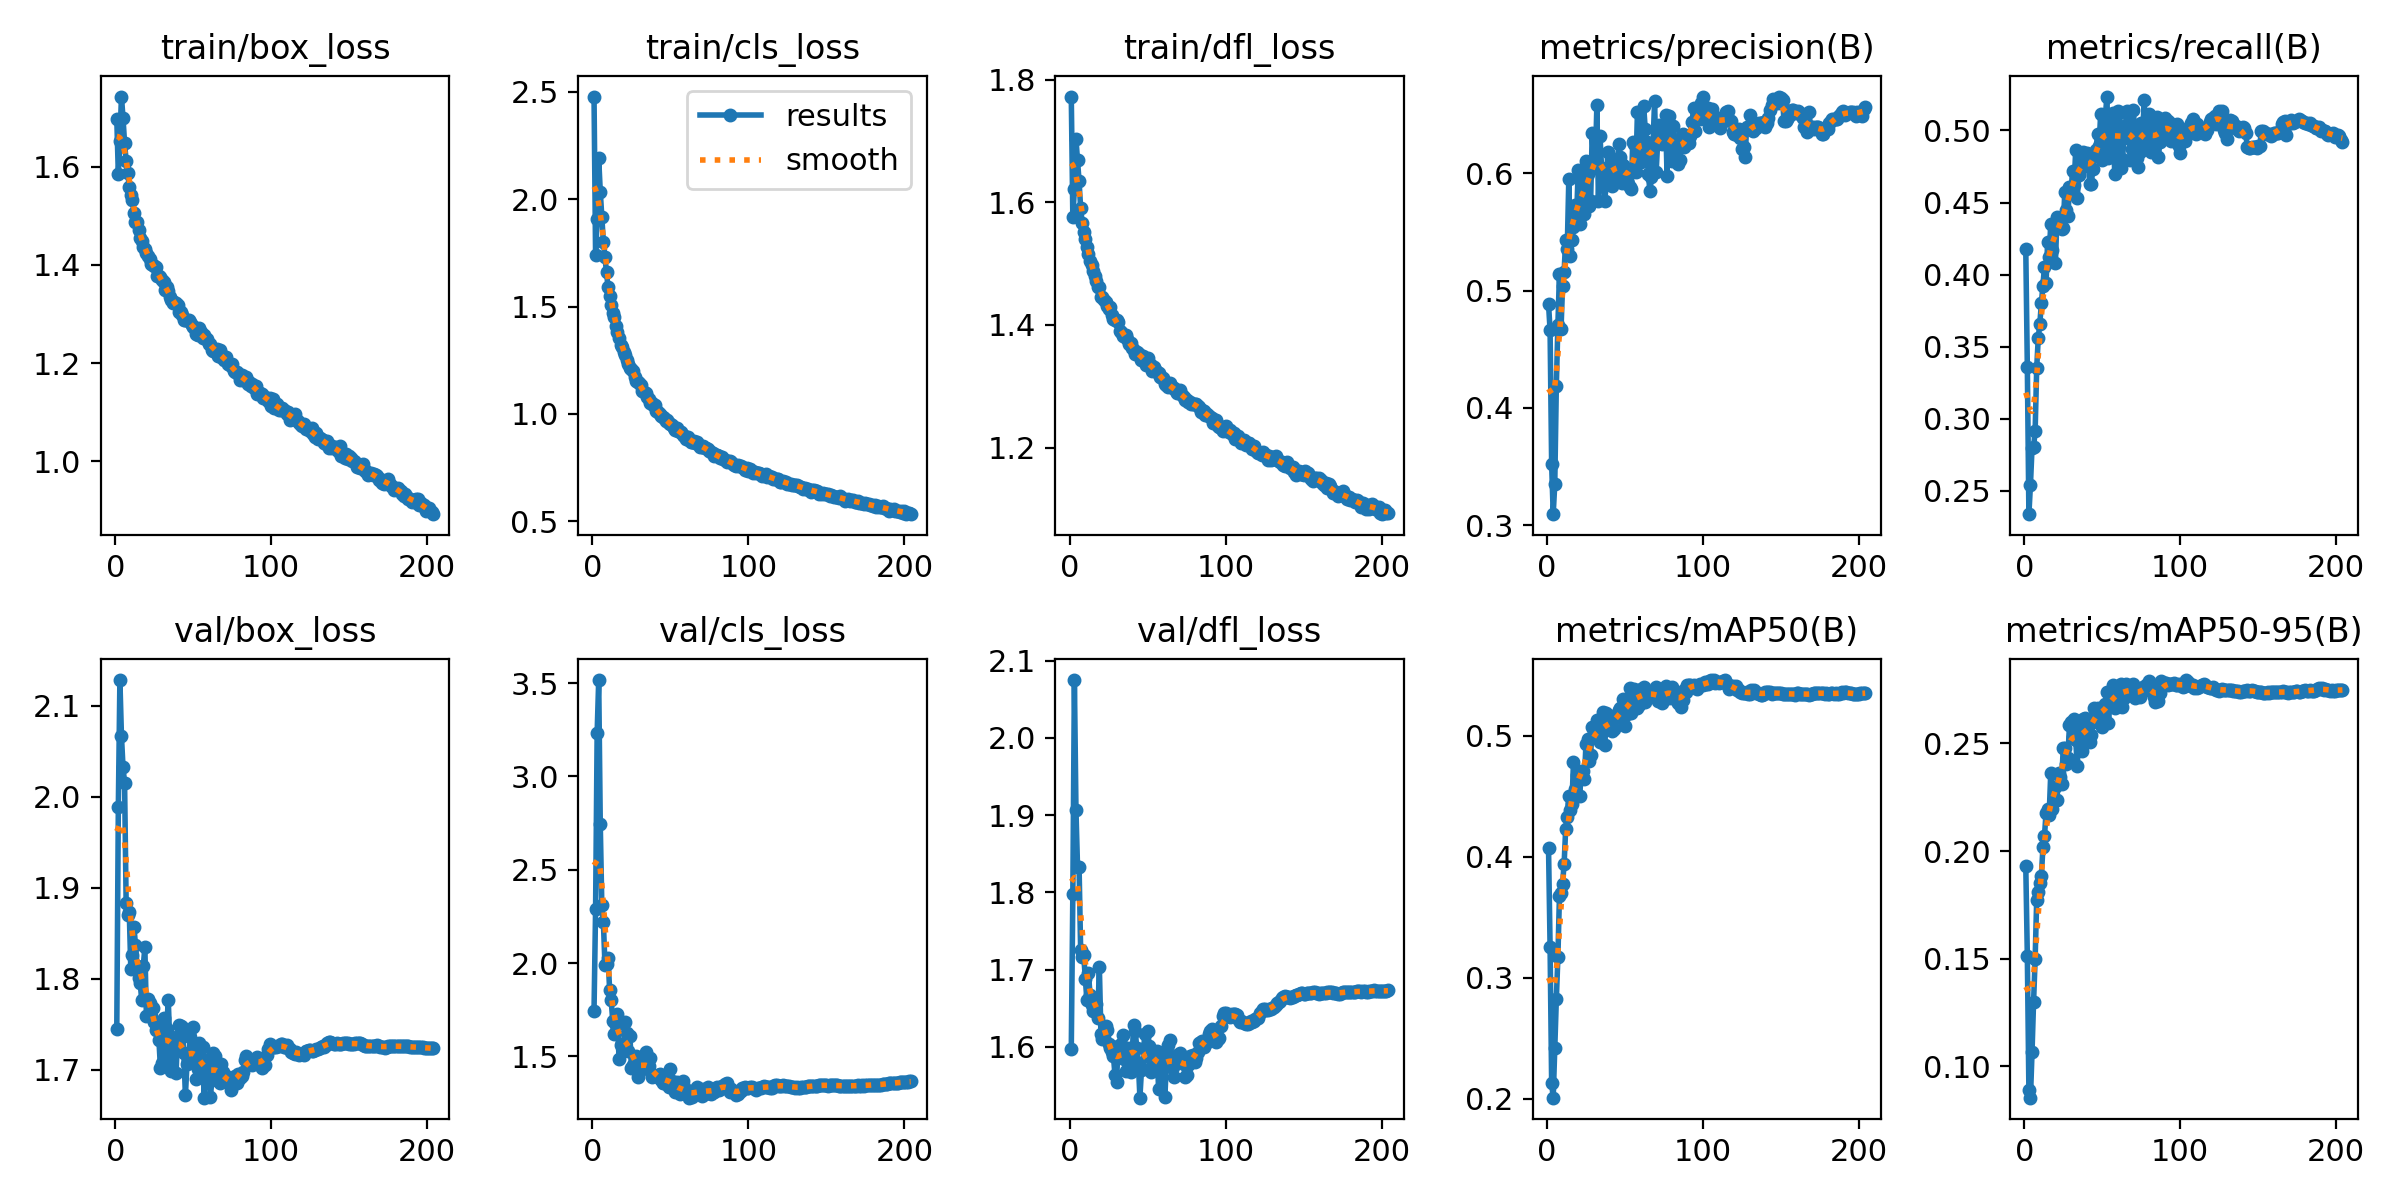

Data behind this chart, as committed beside it:
epoch, time, train/box_loss, train/cls_loss, train/dfl_loss, metrics/precision(B), metrics/recall(B), metrics/mAP50(B), metrics/mAP50-95(B), val/box_loss, val/cls_loss, val/dfl_loss, lr/pg0, lr/pg1, lr/pg2
1, 41.1, 1.698, 2.478, 1.772, 0.4885, 0.4178, 0.4076, 0.1931, 1.744, 1.746, 1.597, 0.00332, 0.00332, 0.00332
2, 81.69, 1.585, 1.74, 1.576, 0.4662, 0.3357, 0.3255, 0.1512, 1.989, 2.288, 1.798, 0.006631, 0.006631, 0.006631
3, 119, 1.652, 1.908, 1.622, 0.3519, 0.2339, 0.213, 0.08895, 2.128, 3.234, 2.075, 0.00992, 0.00992, 0.00992
4, 156.1, 1.743, 2.19, 1.703, 0.3095, 0.2544, 0.2009, 0.08552, 2.067, 3.517, 1.907, 0.009901, 0.009901, 0.009901
5, 193.2, 1.699, 2.036, 1.669, 0.3351, 0.2798, 0.2418, 0.1065, 2.032, 2.744, 1.833, 0.009868, 0.009868, 0.009868
6, 230.3, 1.649, 1.916, 1.634, 0.4186, 0.2802, 0.2821, 0.1301, 2.015, 2.309, 1.833, 0.009835, 0.009835, 0.009835
7, 267, 1.612, 1.799, 1.591, 0.4706, 0.2918, 0.3169, 0.1499, 1.883, 2.219, 1.726, 0.009802, 0.009802, 0.009802
8, 303.6, 1.588, 1.729, 1.566, 0.5137, 0.3352, 0.3676, 0.1774, 1.87, 1.991, 1.716, 0.009769, 0.009769, 0.009769
9, 340.5, 1.56, 1.66, 1.552, 0.467, 0.3561, 0.37, 0.1809, 1.873, 1.993, 1.718, 0.009736, 0.009736, 0.009736
10, 377.1, 1.542, 1.589, 1.54, 0.5038, 0.3661, 0.3778, 0.1853, 1.81, 2.027, 1.688, 0.009703, 0.009703, 0.009703
11, 413.7, 1.532, 1.548, 1.526, 0.5161, 0.38, 0.3942, 0.1887, 1.826, 1.858, 1.661, 0.00967, 0.00967, 0.00967
12, 450.7, 1.505, 1.507, 1.515, 0.5435, 0.3924, 0.4231, 0.2018, 1.857, 1.799, 1.696, 0.009637, 0.009637, 0.009637
13, 487.6, 1.488, 1.469, 1.504, 0.5357, 0.4056, 0.4325, 0.2072, 1.837, 1.691, 1.668, 0.009604, 0.009604, 0.009604
14, 524.7, 1.487, 1.451, 1.498, 0.5948, 0.3945, 0.4504, 0.2178, 1.814, 1.617, 1.654, 0.009571, 0.009571, 0.009571
15, 561.8, 1.471, 1.411, 1.487, 0.5297, 0.4226, 0.4388, 0.2193, 1.8, 1.668, 1.646, 0.009538, 0.009538, 0.009538
16, 598.6, 1.456, 1.382, 1.48, 0.5429, 0.4124, 0.4433, 0.2167, 1.795, 1.729, 1.651, 0.009505, 0.009505, 0.009505
17, 635.2, 1.45, 1.352, 1.471, 0.5542, 0.4353, 0.4783, 0.2361, 1.776, 1.487, 1.656, 0.009472, 0.009472, 0.009472
18, 671.9, 1.437, 1.323, 1.462, 0.5732, 0.4172, 0.4561, 0.2197, 1.814, 1.56, 1.638, 0.009439, 0.009439, 0.009439
19, 708.7, 1.433, 1.312, 1.463, 0.5616, 0.4344, 0.4676, 0.2237, 1.834, 1.564, 1.703, 0.009406, 0.009406, 0.009406
20, 745.2, 1.424, 1.29, 1.445, 0.6026, 0.4082, 0.4643, 0.2296, 1.759, 1.561, 1.617, 0.009373, 0.009373, 0.009373
21, 782, 1.418, 1.274, 1.445, 0.5569, 0.4399, 0.4505, 0.2238, 1.778, 1.686, 1.61, 0.00934, 0.00934, 0.00934
22, 819, 1.413, 1.252, 1.44, 0.5927, 0.4329, 0.4705, 0.2363, 1.773, 1.623, 1.611, 0.009307, 0.009307, 0.009307
23, 855.7, 1.401, 1.231, 1.437, 0.5823, 0.4387, 0.4708, 0.2345, 1.759, 1.528, 1.626, 0.009274, 0.009274, 0.009274
24, 892.7, 1.4, 1.215, 1.43, 0.5656, 0.4317, 0.4644, 0.231, 1.768, 1.61, 1.622, 0.009241, 0.009241, 0.009241
25, 929.4, 1.397, 1.211, 1.426, 0.61, 0.4325, 0.493, 0.2479, 1.752, 1.439, 1.603, 0.009208, 0.009208, 0.009208
26, 966.2, 1.396, 1.199, 1.429, 0.5996, 0.457, 0.497, 0.2479, 1.743, 1.452, 1.598, 0.009175, 0.009175, 0.009175
27, 1003, 1.378, 1.173, 1.417, 0.5724, 0.4452, 0.4788, 0.2406, 1.746, 1.497, 1.594, 0.009142, 0.009142, 0.009142
28, 1040, 1.378, 1.156, 1.409, 0.5766, 0.4407, 0.484, 0.2434, 1.733, 1.503, 1.589, 0.009109, 0.009109, 0.009109
29, 1076, 1.375, 1.149, 1.409, 0.6343, 0.461, 0.5075, 0.2584, 1.702, 1.388, 1.564, 0.009076, 0.009076, 0.009076
30, 1113, 1.368, 1.143, 1.408, 0.6046, 0.4576, 0.5039, 0.2598, 1.707, 1.417, 1.555, 0.009043, 0.009043, 0.009043
31, 1150, 1.365, 1.133, 1.404, 0.6087, 0.4717, 0.5039, 0.2529, 1.757, 1.447, 1.601, 0.00901, 0.00901, 0.00901
32, 1187, 1.35, 1.108, 1.39, 0.6579, 0.4621, 0.513, 0.2614, 1.711, 1.43, 1.591, 0.008977, 0.008977, 0.008977
33, 1224, 1.355, 1.1, 1.389, 0.5759, 0.4863, 0.5005, 0.2516, 1.745, 1.463, 1.603, 0.008944, 0.008944, 0.008944
34, 1261, 1.348, 1.096, 1.381, 0.632, 0.4532, 0.4949, 0.2394, 1.777, 1.522, 1.615, 0.008911, 0.008911, 0.008911
35, 1298, 1.334, 1.078, 1.382, 0.6045, 0.4688, 0.5031, 0.2539, 1.728, 1.445, 1.584, 0.008878, 0.008878, 0.008878
36, 1334, 1.328, 1.069, 1.384, 0.6039, 0.4795, 0.5195, 0.258, 1.698, 1.449, 1.568, 0.008845, 0.008845, 0.008845
37, 1371, 1.322, 1.051, 1.377, 0.5762, 0.4747, 0.4921, 0.2465, 1.723, 1.493, 1.586, 0.008812, 0.008812, 0.008812
38, 1408, 1.324, 1.052, 1.369, 0.5906, 0.4853, 0.5183, 0.2613, 1.731, 1.392, 1.598, 0.008779, 0.008779, 0.008779
39, 1445, 1.322, 1.044, 1.371, 0.6181, 0.4825, 0.5133, 0.2617, 1.696, 1.401, 1.567, 0.008746, 0.008746, 0.008746
40, 1481, 1.319, 1.044, 1.363, 0.5991, 0.4842, 0.5058, 0.2526, 1.737, 1.392, 1.59, 0.008713, 0.008713, 0.008713
41, 1518, 1.304, 1.013, 1.359, 0.6059, 0.4801, 0.5161, 0.2582, 1.749, 1.397, 1.628, 0.00868, 0.00868, 0.00868
42, 1555, 1.304, 1.008, 1.353, 0.5893, 0.4626, 0.5035, 0.2507, 1.748, 1.398, 1.62, 0.008647, 0.008647, 0.008647
43, 1592, 1.298, 1.001, 1.356, 0.6102, 0.4631, 0.5057, 0.2537, 1.747, 1.404, 1.599, 0.008614, 0.008614, 0.008614
44, 1629, 1.288, 0.9921, 1.354, 0.5993, 0.4733, 0.5159, 0.2601, 1.718, 1.373, 1.579, 0.008581, 0.008581, 0.008581
45, 1665, 1.288, 0.9854, 1.351, 0.5989, 0.4836, 0.5151, 0.2666, 1.672, 1.359, 1.534, 0.008548, 0.008548, 0.008548
46, 1702, 1.288, 0.9823, 1.343, 0.6245, 0.4867, 0.5215, 0.2654, 1.706, 1.36, 1.57, 0.008515, 0.008515, 0.008515
47, 1739, 1.288, 0.9659, 1.349, 0.6134, 0.4972, 0.5229, 0.2665, 1.707, 1.362, 1.571, 0.008482, 0.008482, 0.008482
48, 1776, 1.283, 0.9743, 1.344, 0.592, 0.4891, 0.5177, 0.2633, 1.736, 1.398, 1.617, 0.008449, 0.008449, 0.008449
49, 1812, 1.278, 0.9578, 1.335, 0.6072, 0.5115, 0.5302, 0.2665, 1.719, 1.337, 1.599, 0.008416, 0.008416, 0.008416
50, 1849, 1.273, 0.9553, 1.346, 0.5992, 0.4793, 0.5081, 0.2578, 1.747, 1.43, 1.62, 0.008383, 0.008383, 0.008383
51, 1886, 1.272, 0.9491, 1.336, 0.5933, 0.483, 0.5179, 0.2624, 1.724, 1.37, 1.601, 0.00835, 0.00835, 0.00835
52, 1923, 1.26, 0.9339, 1.335, 0.5906, 0.5093, 0.525, 0.2684, 1.69, 1.324, 1.567, 0.008317, 0.008317, 0.008317
53, 1960, 1.257, 0.926, 1.325, 0.5884, 0.5235, 0.5393, 0.274, 1.701, 1.309, 1.583, 0.008284, 0.008284, 0.008284
54, 1997, 1.271, 0.9356, 1.332, 0.5863, 0.4812, 0.5191, 0.2596, 1.729, 1.361, 1.59, 0.008251, 0.008251, 0.008251
55, 2034, 1.264, 0.9186, 1.325, 0.6266, 0.493, 0.5318, 0.2695, 1.705, 1.313, 1.58, 0.008218, 0.008218, 0.008218
56, 2070, 1.25, 0.9184, 1.324, 0.6244, 0.4925, 0.5388, 0.2712, 1.724, 1.298, 1.594, 0.008185, 0.008185, 0.008185
57, 2107, 1.257, 0.917, 1.322, 0.6011, 0.5121, 0.5346, 0.277, 1.669, 1.33, 1.545, 0.008152, 0.008152, 0.008152
58, 2144, 1.248, 0.9034, 1.315, 0.6522, 0.4699, 0.5228, 0.2666, 1.711, 1.369, 1.591, 0.008119, 0.008119, 0.008119
59, 2181, 1.249, 0.8983, 1.313, 0.6214, 0.5007, 0.5252, 0.2705, 1.711, 1.336, 1.59, 0.008086, 0.008086, 0.008086
60, 2217, 1.24, 0.8847, 1.314, 0.6097, 0.5134, 0.5385, 0.2754, 1.706, 1.305, 1.586, 0.008053, 0.008053, 0.008053
... 144 more rows
